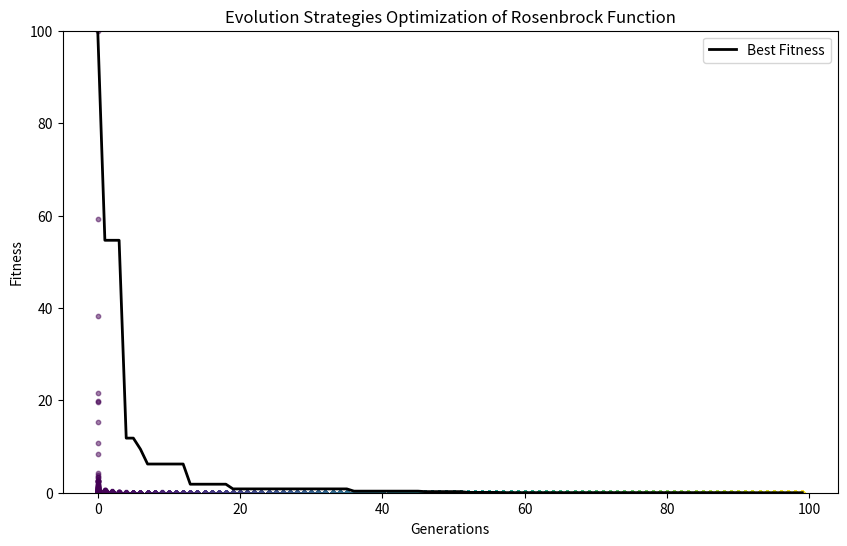

Recreate this plot in Python.
import numpy as np
import matplotlib.pyplot as plt
import matplotlib.cm as cm
import logging

# Set up logging configuration
logging.basicConfig(level=logging.INFO, format='%(asctime)s - %(levelname)s - %(message)s')

def rosenbrock(x):
    a = 1
    b = 100
    return (a - x[0])**2 + b * (x[1] - x[0]**2)**2

def mutate(x, sigma):
    return x + sigma * np.random.randn(*x.shape)

def evolve_es_rosenbrock(population_size, generations, dimension):
    population = np.random.randn(population_size, dimension)
    sigma = np.random.rand(population_size, dimension) * 0.1
    best_fitness = []
    fitness_history = np.zeros((generations, population_size))

    for gen in range(generations):
        fitness = np.array([rosenbrock(ind) for ind in population])
        fitness_history[gen, :] = fitness
        best_fitness.append(fitness.min())

        logging.info(f"Generation {gen + 1}: Best fitness = {fitness.min()}")

        # Select the best individuals
        indices = np.argsort(fitness)[:population_size // 2]
        selected_population = population[indices]
        selected_sigma = sigma[indices]

        # Generate new offspring through mutation
        new_population = np.array([mutate(ind, s) for ind, s in zip(selected_population, selected_sigma)])
        new_sigma = selected_sigma * np.exp(np.random.randn(*selected_sigma.shape) * 0.1)

        # Combine parents and offspring
        population = np.vstack((selected_population, new_population))
        sigma = np.vstack((selected_sigma, new_sigma))

    best_individual = population[np.argmin([rosenbrock(ind) for ind in population])]
    return best_individual, best_fitness, fitness_history

# Parameters
population_size = 100
generations = 100
dimension = 2

try:
    # Evolution process
    best_solution, best_fitness, fitness_history = evolve_es_rosenbrock(population_size, generations, dimension)
    print(f"Best solution: x = {best_solution}, f(x) = {rosenbrock(best_solution)}")

    # Normalize fitness values to spread them across the range 0-100
    normalized_fitness = (fitness_history - fitness_history.min()) / (fitness_history.max() - fitness_history.min()) * 100

    # Plotting fitness over generations with dynamic colors
    plt.figure(figsize=(10, 6))
    colors = cm.viridis(np.linspace(0, 1, generations))

    for gen in range(generations):
        plt.scatter([gen]*population_size, normalized_fitness[gen, :], color=colors[gen], s=10, alpha=0.5)

    plt.plot((np.array(best_fitness) - np.min(best_fitness)) / (np.max(best_fitness) - np.min(best_fitness)) * 100, color='black', label='Best Fitness', linewidth=2)
    plt.xlabel('Generations')
    plt.ylabel('Fitness')
    plt.title('Evolution Strategies Optimization of Rosenbrock Function')
    plt.legend()
    plt.ylim(0, 100)  # Adjust the y-axis limit to 0-100 for better visualization
    plt.show()

except ValueError as ve:
    logging.error(f"ValueError encountered: {ve}")
    logging.error("Unable to determine Axes to steal space for Colorbar. Check the arguments provided to the colorbar function.")
    raise
except Exception as e:
    logging.error(f"Unexpected error encountered: {e}")
    raise
